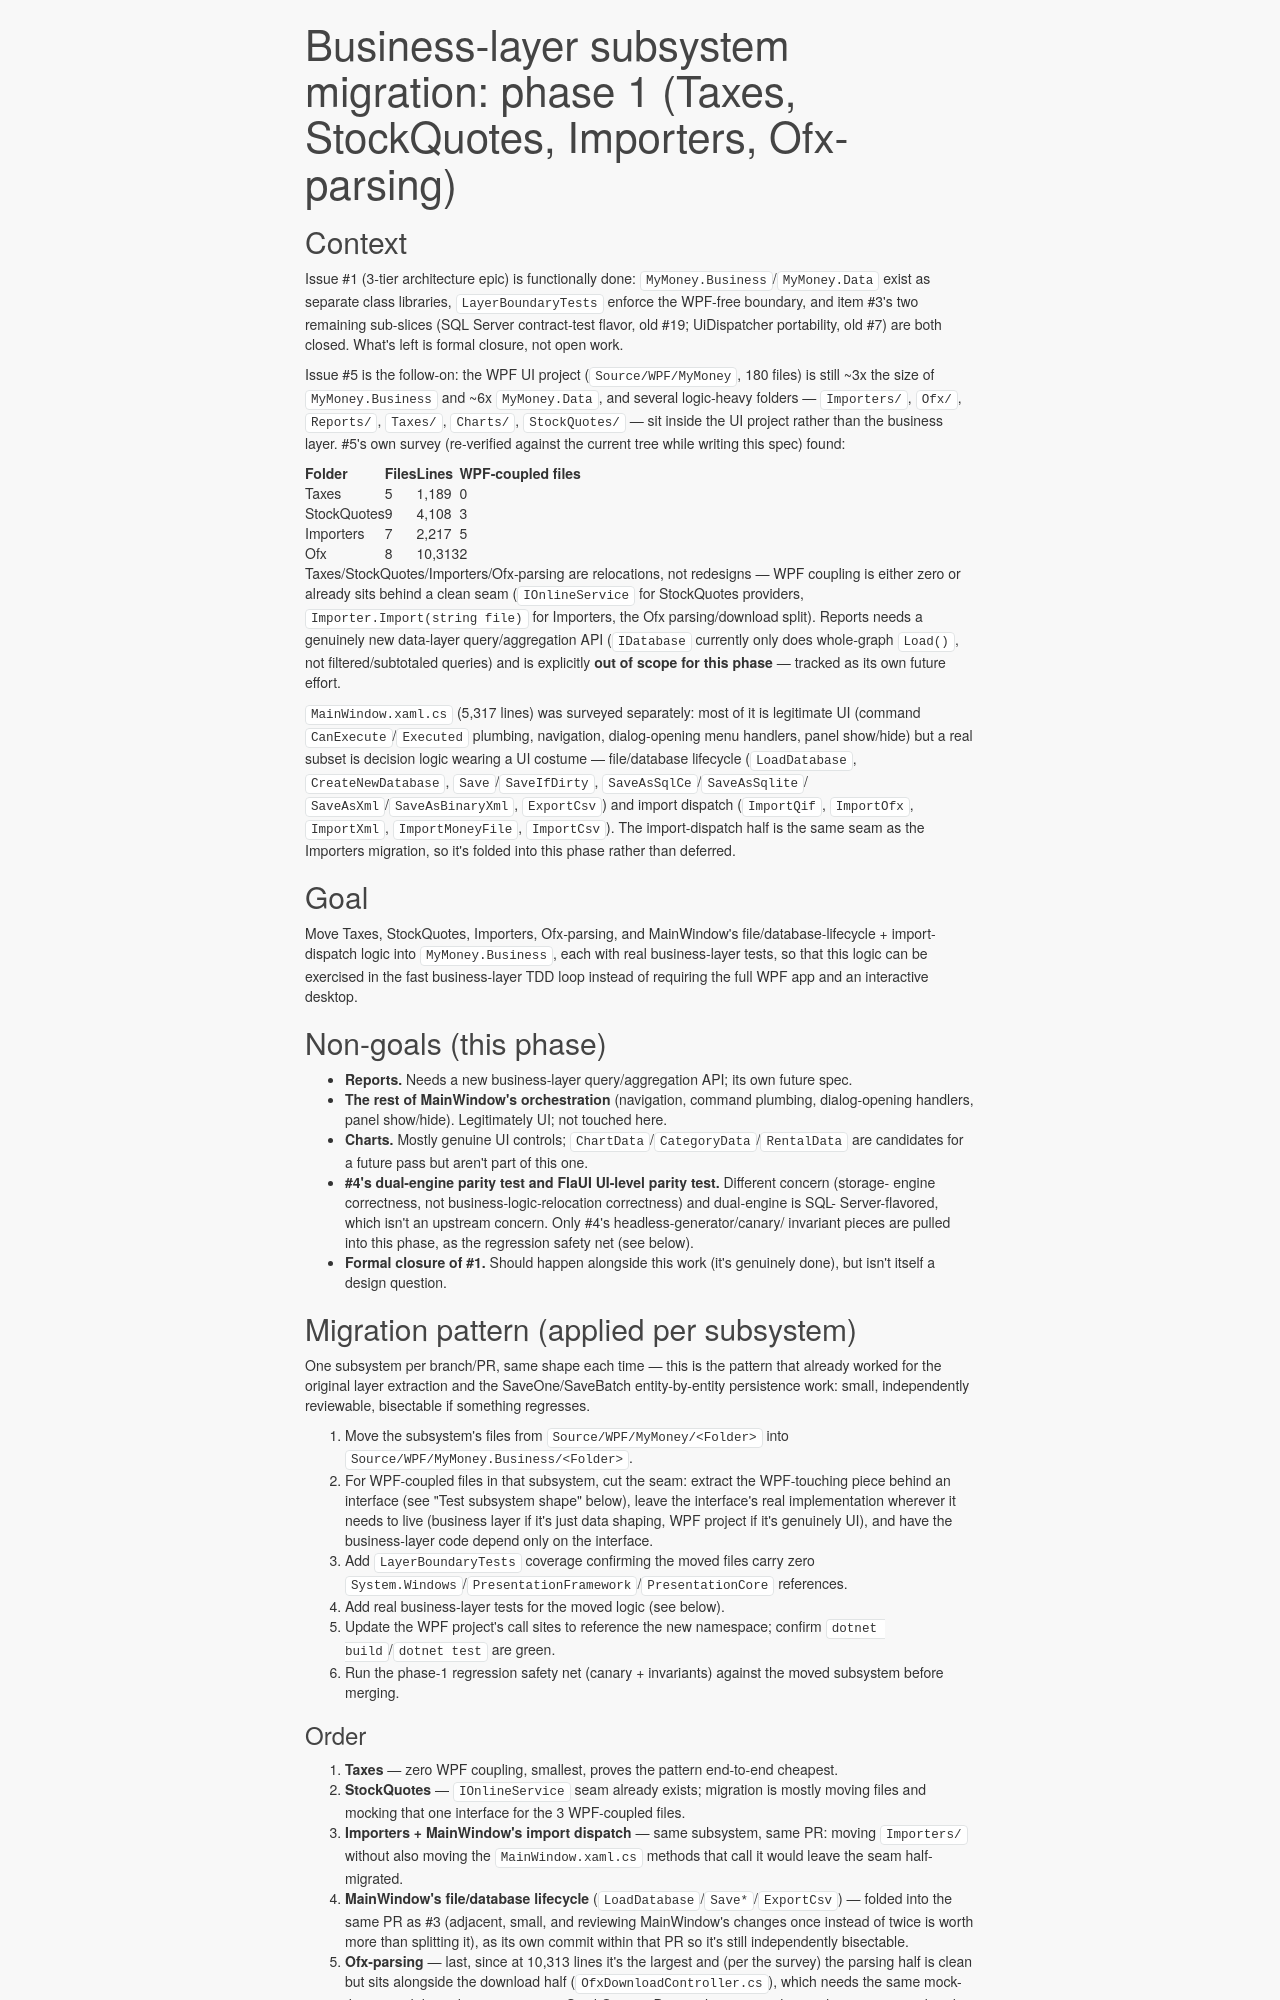

repository: markabrandjord/MyMoney.Net · page: superpowers/specs/2026-09-18-business-layer-subsystem-migration-design/index.html · generator: mkdocs

# Business-layer subsystem migration: phase 1 (Taxes, StockQuotes, Importers, Ofx-parsing)

## Context

Issue #1 (3-tier architecture epic) is functionally done: `MyMoney.Business`/`MyMoney.Data`
exist as separate class libraries, `LayerBoundaryTests` enforce the WPF-free boundary, and
item #3's two remaining sub-slices (SQL Server contract-test flavor, old #19; UiDispatcher
portability, old #7) are both closed. What's left is formal closure, not open work.

Issue #5 is the follow-on: the WPF UI project (`Source/WPF/MyMoney`, 180 files) is still
~3x the size of `MyMoney.Business` and ~6x `MyMoney.Data`, and several logic-heavy folders —
`Importers/`, `Ofx/`, `Reports/`, `Taxes/`, `Charts/`, `StockQuotes/` — sit inside the UI
project rather than the business layer. #5's own survey (re-verified against the current
tree while writing this spec) found:

| Folder | Files | Lines | WPF-coupled files |
|---|---|---|---|
| Taxes | 5 | 1,189 | 0 |
| StockQuotes | 9 | 4,108 | 3 |
| Importers | 7 | 2,217 | 5 |
| Ofx | 8 | 10,313 | 2 |

Taxes/StockQuotes/Importers/Ofx-parsing are relocations, not redesigns — WPF coupling is
either zero or already sits behind a clean seam (`IOnlineService` for StockQuotes providers,
`Importer.Import(string file)` for Importers, the Ofx parsing/download split). Reports needs
a genuinely new data-layer query/aggregation API (`IDatabase` currently only does whole-graph
`Load()`, not filtered/subtotaled queries) and is explicitly **out of scope for this phase** —
tracked as its own future effort.

`MainWindow.xaml.cs` (5,317 lines) was surveyed separately: most of it is legitimate UI
(command `CanExecute`/`Executed` plumbing, navigation, dialog-opening menu handlers, panel
show/hide) but a real subset is decision logic wearing a UI costume — file/database lifecycle
(`LoadDatabase`, `CreateNewDatabase`, `Save`/`SaveIfDirty`, `SaveAsSqlCe`/`SaveAsSqlite`/
`SaveAsXml`/`SaveAsBinaryXml`, `ExportCsv`) and import dispatch (`ImportQif`, `ImportOfx`,
`ImportXml`, `ImportMoneyFile`, `ImportCsv`). The import-dispatch half is the same seam as
the Importers migration, so it's folded into this phase rather than deferred.

## Goal

Move Taxes, StockQuotes, Importers, Ofx-parsing, and MainWindow's file/database-lifecycle +
import-dispatch logic into `MyMoney.Business`, each with real business-layer tests, so that
this logic can be exercised in the fast business-layer TDD loop instead of requiring the full
WPF app and an interactive desktop.

## Non-goals (this phase)

- **Reports.** Needs a new business-layer query/aggregation API; its own future spec.
- **The rest of MainWindow's orchestration** (navigation, command plumbing, dialog-opening
  handlers, panel show/hide). Legitimately UI; not touched here.
- **Charts.** Mostly genuine UI controls; `ChartData`/`CategoryData`/`RentalData` are
  candidates for a future pass but aren't part of this one.
- **#4's dual-engine parity test and FlaUI UI-level parity test.** Different concern (storage-
  engine correctness, not business-logic-relocation correctness) and dual-engine is SQL-
  Server-flavored, which isn't an upstream concern. Only #4's headless-generator/canary/
  invariant pieces are pulled into this phase, as the regression safety net (see below).
- **Formal closure of #1.** Should happen alongside this work (it's genuinely done), but
  isn't itself a design question.

## Migration pattern (applied per subsystem)

One subsystem per branch/PR, same shape each time — this is the pattern that already worked
for the original layer extraction and the SaveOne/SaveBatch entity-by-entity persistence
work: small, independently reviewable, bisectable if something regresses.

1. Move the subsystem's files from `Source/WPF/MyMoney/<Folder>` into
   `Source/WPF/MyMoney.Business/<Folder>`.
2. For WPF-coupled files in that subsystem, cut the seam: extract the WPF-touching piece
   behind an interface (see "Test subsystem shape" below), leave the interface's real
   implementation wherever it needs to live (business layer if it's just data shaping,
   WPF project if it's genuinely UI), and have the business-layer code depend only on the
   interface.
3. Add `LayerBoundaryTests` coverage confirming the moved files carry zero
   `System.Windows`/`PresentationFramework`/`PresentationCore` references.
4. Add real business-layer tests for the moved logic (see below).
5. Update the WPF project's call sites to reference the new namespace; confirm
   `dotnet build`/`dotnet test` are green.
6. Run the phase-1 regression safety net (canary + invariants) against the moved subsystem
   before merging.
